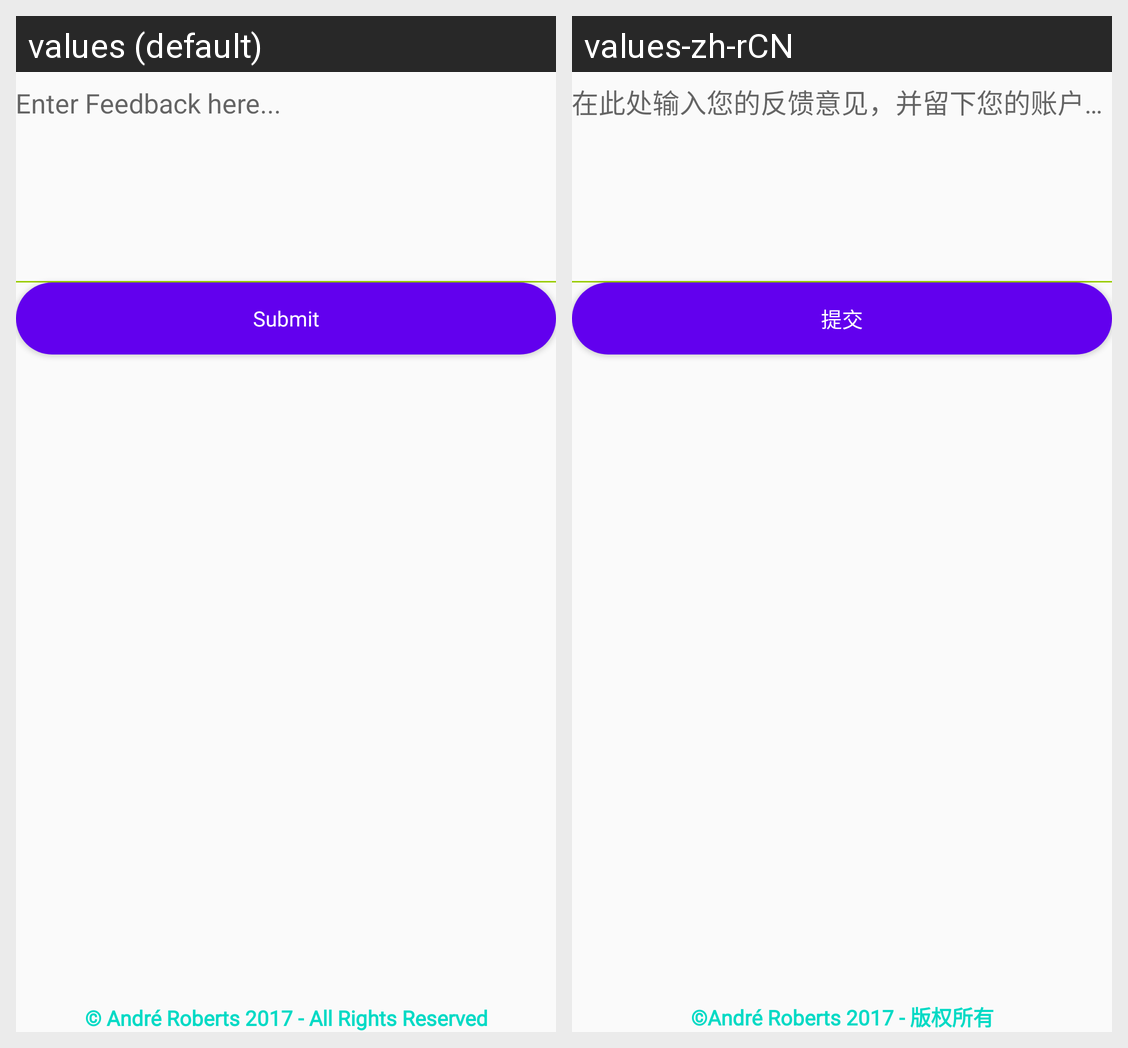

The same Android screen rendered under two of its app's locales, left to right. List the strings drawn on it with the default value and each locale's translation.
Android screen res/layout/activity_feedback.xml rendered under 2 locales, left to right: values (default), values-zh-rCN. Device: Nexus 5 (rendered at 1080×1920; each locale shown at half size, 540×960, under a caption strip naming it); theme AppTheme.
Strings drawn on this screen, with the default value and each locale's value (text and hints the layout hard-codes, and strings that could not be matched under every locale, appear in the picture but are not listed):

submit_en
  values: Submit
  values-zh-rCN: 提交

right_reseved
  values: © André Roberts 2017 - All Rights Reserved
  values-zh-rCN: ©André Roberts 2017 - 版权所有
